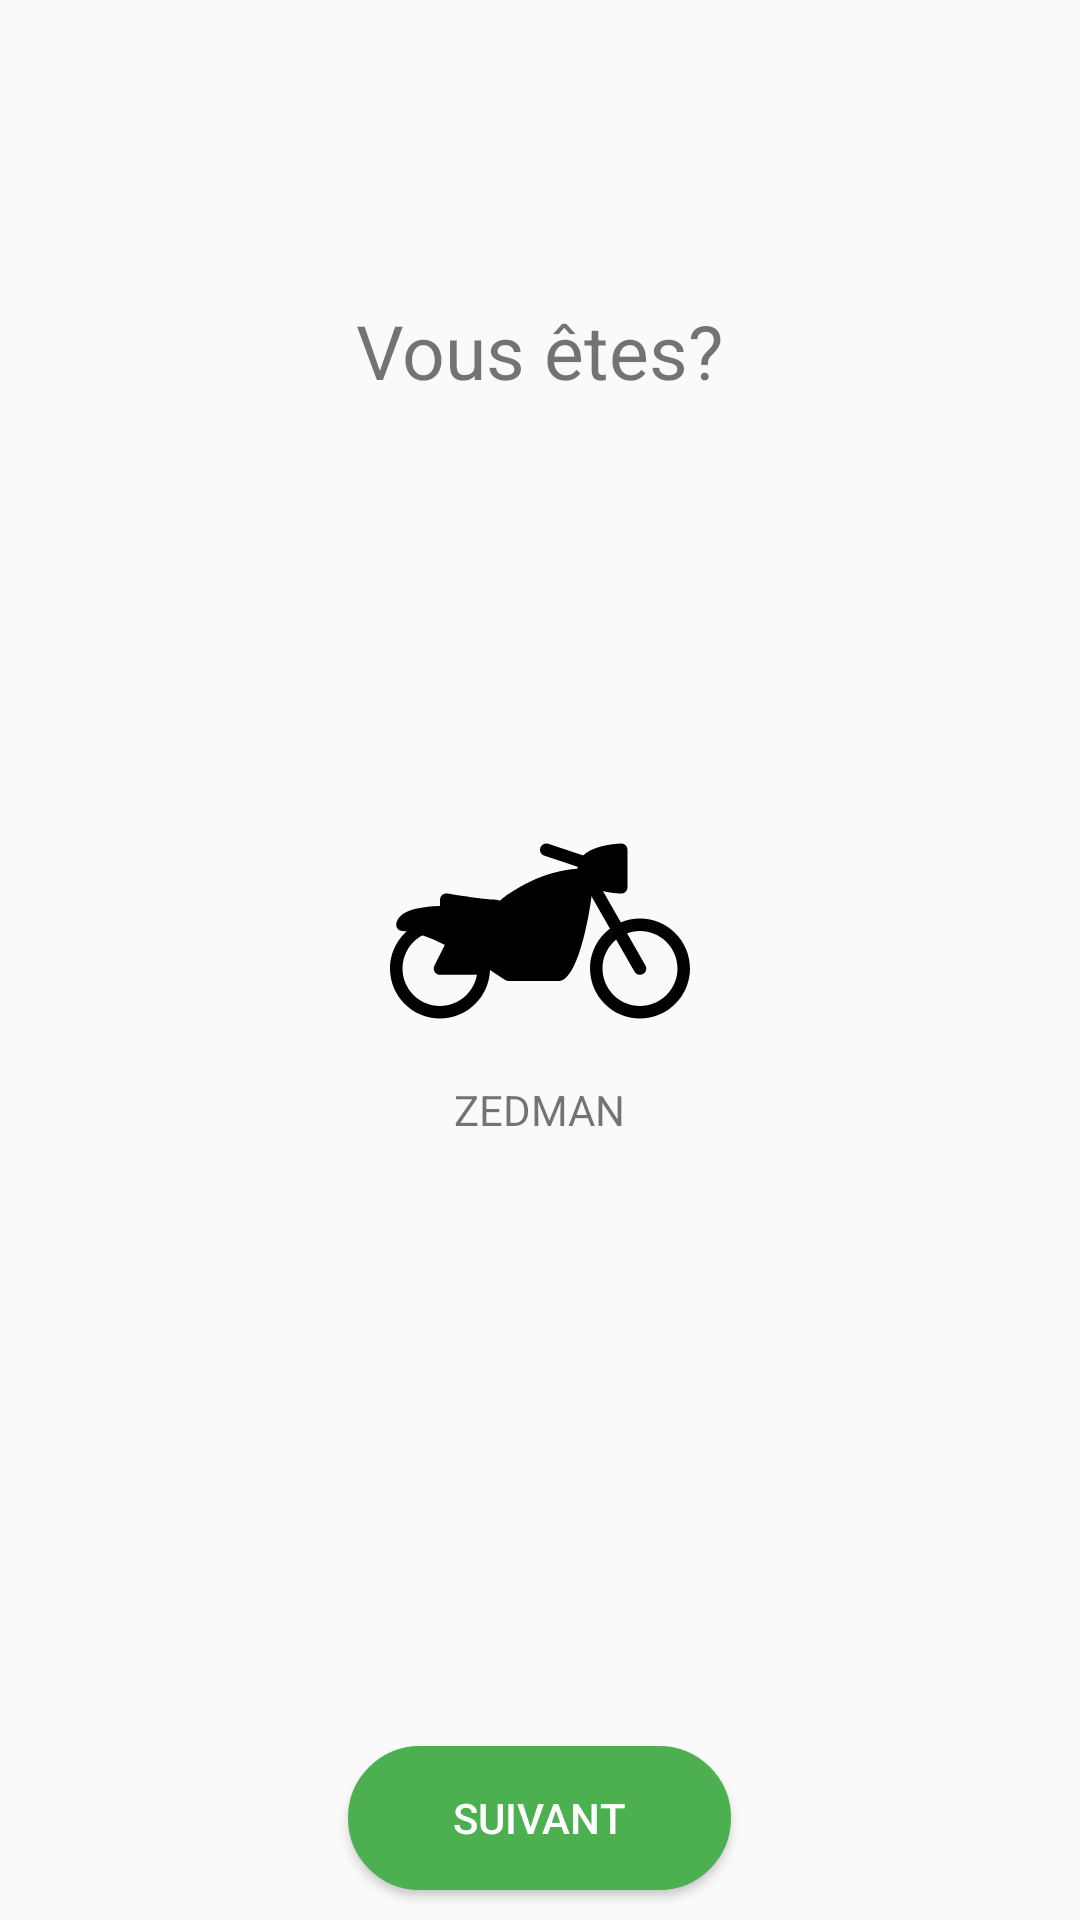

This screen was rendered from an Android layout file. Write that file and the resources it references.
<!-- AndroidManifest.xml: application theme AppTheme -->
<!-- res/layout/fragment_user_type_selection.xml -->
<?xml version="1.0" encoding="utf-8"?>
<FrameLayout xmlns:android="http://schemas.android.com/apk/res/android"
    xmlns:tools="http://schemas.android.com/tools"
    android:layout_width="match_parent"
    android:layout_height="match_parent"
    xmlns:app="http://schemas.android.com/apk/res-auto"
    tools:context=".views.UserTypeSelectionFragment">


    <TextView
        android:layout_width="wrap_content"
        android:layout_height="wrap_content"
        android:text="@string/you_are"
        android:textSize="25sp"
        android:layout_gravity="center_horizontal|top"
        android:layout_marginTop="100dp"/>

    <androidx.constraintlayout.widget.ConstraintLayout
        android:layout_width="match_parent"
        android:layout_height="match_parent">

        <ImageView
            android:id="@+id/user_select_prev_text_view"
            android:layout_width="50dp"
            android:layout_height="50dp"
            app:layout_constraintTop_toTopOf="parent"
            app:layout_constraintBottom_toBottomOf="parent"
            app:layout_constraintLeft_toLeftOf="parent"
            android:src="@drawable/ic_chevron_prev_black"/>

        <ImageView
            android:id="@+id/user_select_next_text_view"
            android:layout_width="50dp"
            android:layout_height="50dp"
            app:layout_constraintTop_toTopOf="parent"
            app:layout_constraintBottom_toBottomOf="parent"
            app:layout_constraintRight_toRightOf="parent"
            android:src="@drawable/ic_chevron_next_black"/>
    </androidx.constraintlayout.widget.ConstraintLayout>

    <FrameLayout
        android:layout_width="wrap_content"
        android:layout_gravity="center"
        android:layout_height="wrap_content">


        <LinearLayout
            android:layout_width="match_parent"
            android:layout_height="wrap_content"
            android:orientation="vertical">
            <ImageView
                android:id="@+id/user_type_icon_image_view"
                android:layout_width="100dp"
                android:layout_height="100dp"
                android:src="@drawable/ic_bike_white"/>

            <TextView
                android:id="@+id/user_type_name_text_view"
                android:layout_width="wrap_content"
                android:layout_height="wrap_content"
                android:layout_gravity="center"
                android:text="ZEDMAN"/>

        </LinearLayout>

    </FrameLayout>

    <Button
        android:id="@+id/user_type_next_button"
        android:layout_width="wrap_content"
        android:layout_height="wrap_content"
        android:layout_gravity="bottom|center_horizontal"
        android:layout_marginBottom="10sp"
        android:textColor="#FFF"
        android:paddingBottom="5dp"
        android:paddingTop="5dp"
        android:paddingLeft="35dp"
        android:paddingRight="35dp"
        android:background="@drawable/default_button_rounded_green"
        android:text="@string/next"/>

</FrameLayout>
<!-- resources referenced by this layout -->
<resources>
  <!-- drawable default_button_rounded_green (drawable) -->
  <?xml version="1.0" encoding="utf-8"?>
  <shape xmlns:android="http://schemas.android.com/apk/res/android">
      <corners android:radius="500dp" />
      <solid android:color="@color/colorPrimary" />
      <stroke
          android:color="@color/colorPrimary"
          android:width="2dp"/>
  
  
  </shape>
  <!-- drawable ic_bike_white: vector/xml drawable (drawable, 2465 chars, omitted) -->
  <string name="next">Suivant</string>
  <string name="you_are">Vous êtes?</string>
  <style name="AppTheme" parent="Theme.AppCompat.Light.DarkActionBar">
          
          <item name="colorPrimary">@color/colorPrimary</item>
          <item name="colorPrimaryDark">@color/colorPrimaryDark</item>
          <item name="colorAccent">@color/colorAccent</item>
      </style>
  <color name="colorPrimary">#4CAF50</color>
  <color name="colorPrimaryDark">#4CAF50</color>
  <color name="colorAccent">#03DAC5</color>
</resources>
